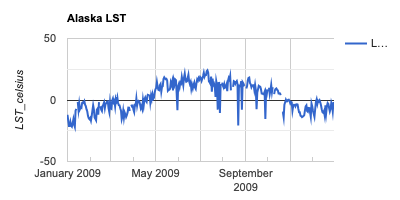

The data file committed next to this chart (first rows):
system:time_start, LST_Day_1km
Jan 1, 2009, -12.01
Jan 2, 2009, -16.85
Jan 3, 2009, -21.2
Jan 4, 2009, -21.21
Jan 5, 2009, -17.84
Jan 6, 2009, -20.79
Jan 7, 2009, -21.6
Jan 8, 2009, -19.03
Jan 9, 2009, -15.84
Jan 10, 2009, -20
Jan 11, 2009, -21.84
Jan 12, 2009, -8.698
Jan 13, 2009, -7.147
Jan 14, 2009, 
Jan 15, 2009, -1.621
Jan 16, 2009, -7.974
Jan 17, 2009, -2.685
Jan 18, 2009, -7.361
Jan 19, 2009, -5.919
Jan 20, 2009, -6.387
Jan 21, 2009, -2.198
Jan 22, 2009, -1.776
Jan 23, 2009, -2.338
Jan 24, 2009, -1.005
Jan 25, 2009, -3.886
Jan 26, 2009, -5.019
Jan 27, 2009, -7.605
Jan 28, 2009, -9.394
Jan 29, 2009, -13.06
Jan 30, 2009, -14.85
Jan 31, 2009, -15.64
Feb 1, 2009, -14.66
Feb 2, 2009, -16.73
Feb 3, 2009, -13.06
Feb 4, 2009, -8.57
Feb 5, 2009, -4.345
Feb 6, 2009, -7.588
Feb 7, 2009, -14.11
Feb 8, 2009, -15.38
Feb 9, 2009, -16.57
Feb 10, 2009, -8.038
Feb 11, 2009, -7.058
Feb 12, 2009, -11.94
Feb 13, 2009, -1.737
Feb 14, 2009, 
Feb 15, 2009, -5.033
Feb 16, 2009, -7.783
Feb 17, 2009, -8.91
Feb 18, 2009, -4.57
Feb 19, 2009, -3.612
Feb 20, 2009, -1.874
Feb 21, 2009, -6.471
Feb 22, 2009, -2.911
Feb 23, 2009, -2.809
Feb 24, 2009, -1.216
Feb 25, 2009, -1.017
Feb 26, 2009, -6.496
Feb 27, 2009, -9.605
Feb 28, 2009, -1.941
Mar 1, 2009, -6.678
... 304 more rows
